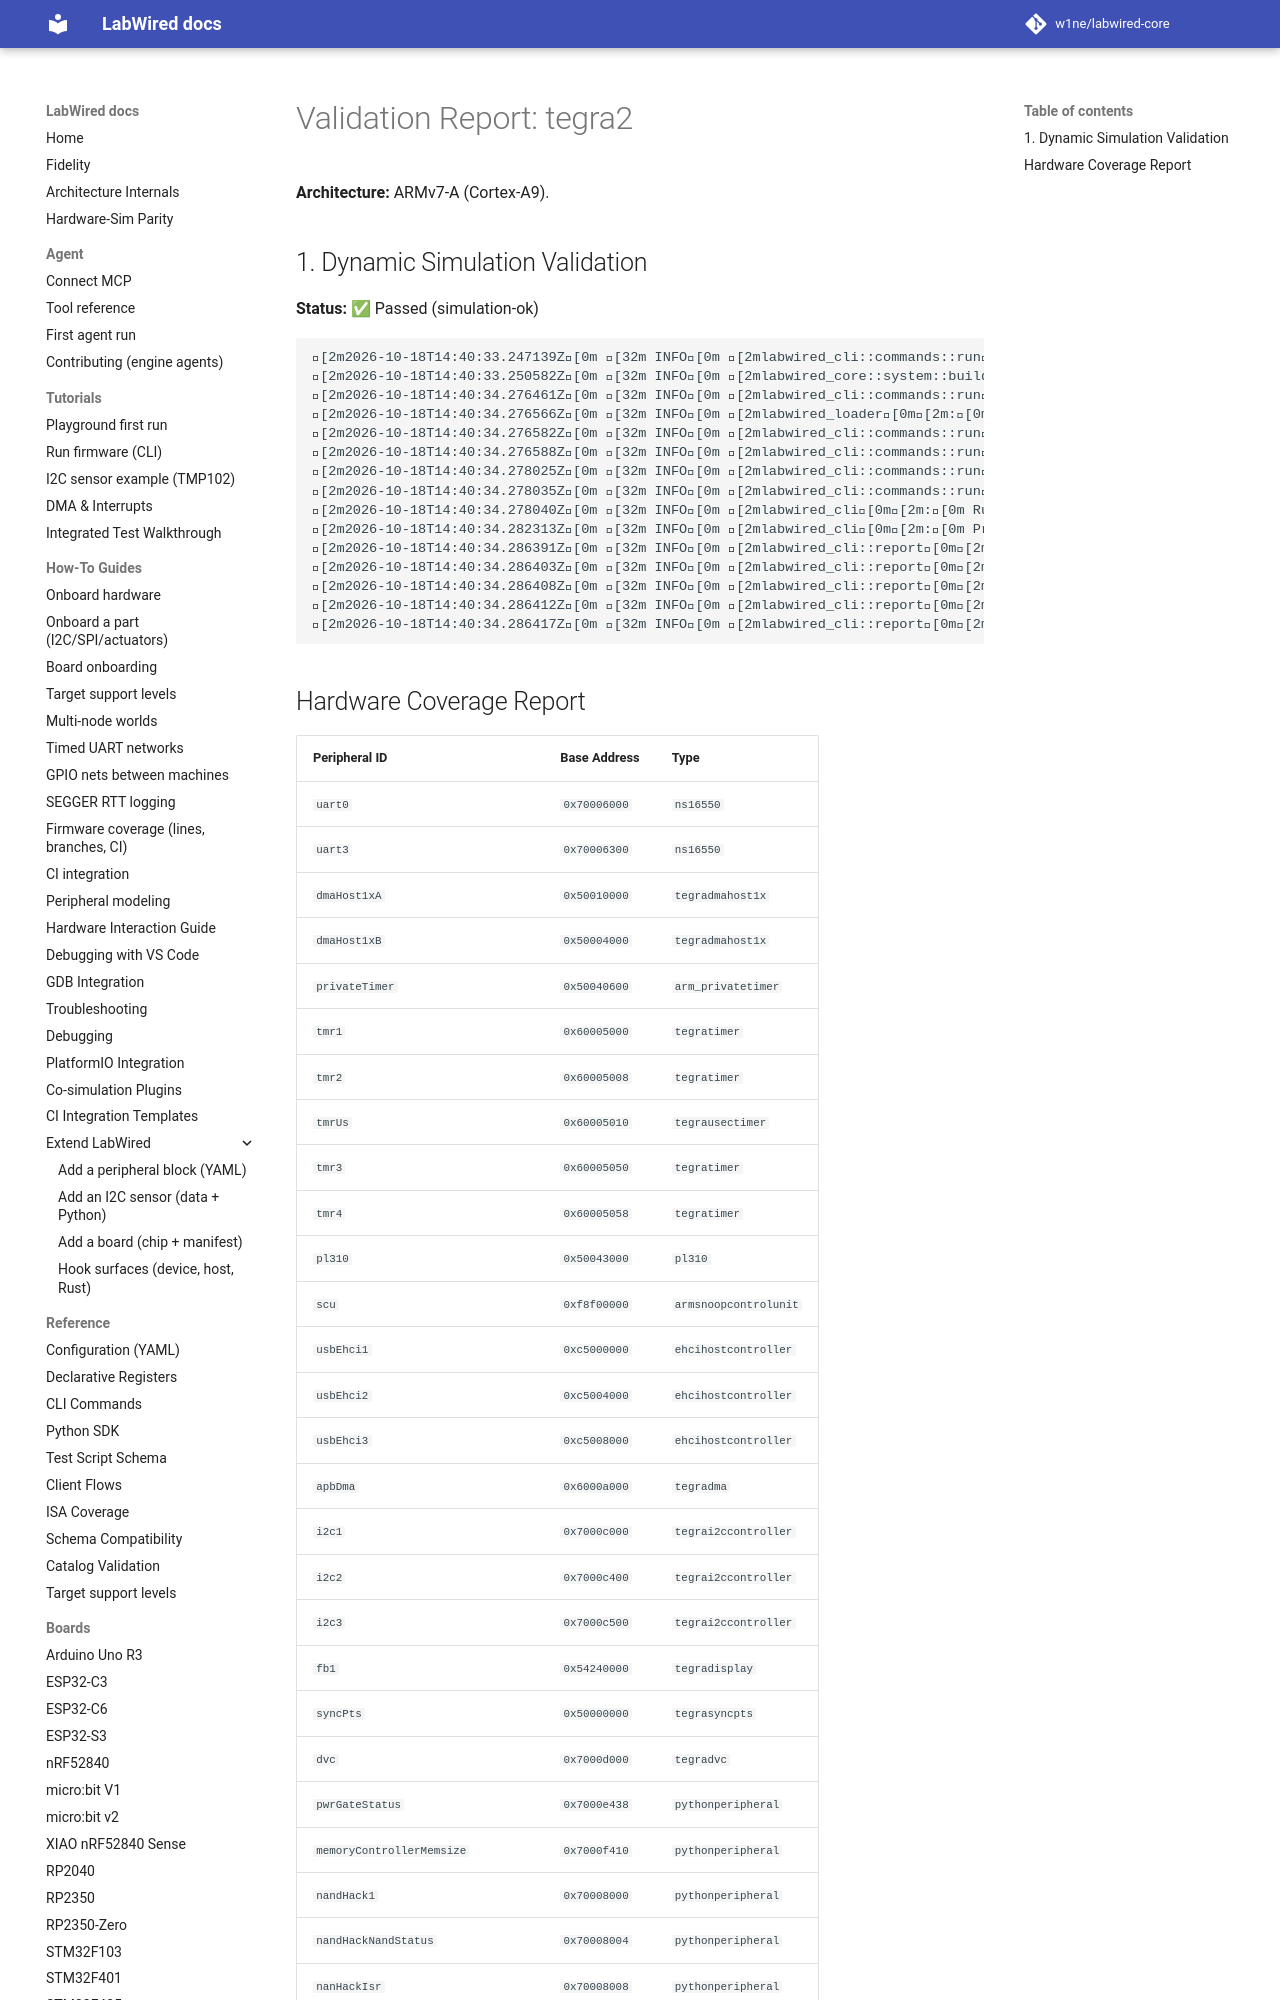

repository: MbedLabs/labwired-core · page: boards/tegra2/index.html · generator: mkdocs

# Validation Report: tegra2

**Architecture:** ARMv7-A (Cortex-A9).

## 1. Dynamic Simulation Validation
**Status:** ✅ Passed (simulation-ok)

```text
[2m2026-10-18T14:40:33.247139Z[0m [32m INFO[0m [2mlabwired_cli::commands::run[0m[2m:[0m Starting LabWired Simulator
[2m2026-10-18T14:40:33.250582Z[0m [32m INFO[0m [2mlabwired_core::system::builder[0m[2m:[0m Loading chip descriptor: ../../chips/onboarding/tegra2.yaml
[2m2026-10-18T14:40:34.276461Z[0m [32m INFO[0m [2mlabwired_cli::commands::run[0m[2m:[0m Loading firmware: "/home/andrii/Projects/labwired-renode/core/tests/fixtures/uart-ok-thumbv7m.elf"
[2m2026-10-18T14:40:34.276566Z[0m [32m INFO[0m [2mlabwired_loader[0m[2m:[0m ELF Entry Point: 0x401
[2m2026-10-18T14:40:34.276582Z[0m [32m INFO[0m [2mlabwired_cli::commands::run[0m[2m:[0m Firmware Loaded Successfully!
[2m2026-10-18T14:40:34.276588Z[0m [32m INFO[0m [2mlabwired_cli::commands::run[0m[2m:[0m Entry Point: 0x401
[2m2026-10-18T14:40:34.278025Z[0m [32m INFO[0m [2mlabwired_cli::commands::run[0m[2m:[0m Starting Simulation (ARM Cortex-M)...
[2m2026-10-18T14:40:34.278035Z[0m [32m INFO[0m [2mlabwired_cli::commands::run[0m[2m:[0m Initial PC: 0x400, SP: 0x20020000
[2m2026-10-18T14:40:34.278040Z[0m [32m INFO[0m [2mlabwired_cli[0m[2m:[0m Running for 20000 steps...
[2m2026-10-18T14:40:34.282313Z[0m [32m INFO[0m [2mlabwired_cli[0m[2m:[0m Progress: 10000 steps, current IPS: 1749000.58
[2m2026-10-18T14:40:34.286391Z[0m [32m INFO[0m [2mlabwired_cli::report[0m[2m:[0m Simulation loop finished.
[2m2026-10-18T14:40:34.286403Z[0m [32m INFO[0m [2mlabwired_cli::report[0m[2m:[0m Final PC: 0x466
[2m2026-10-18T14:40:34.286408Z[0m [32m INFO[0m [2mlabwired_cli::report[0m[2m:[0m Total Instructions: 19999
[2m2026-10-18T14:40:34.286412Z[0m [32m INFO[0m [2mlabwired_cl
